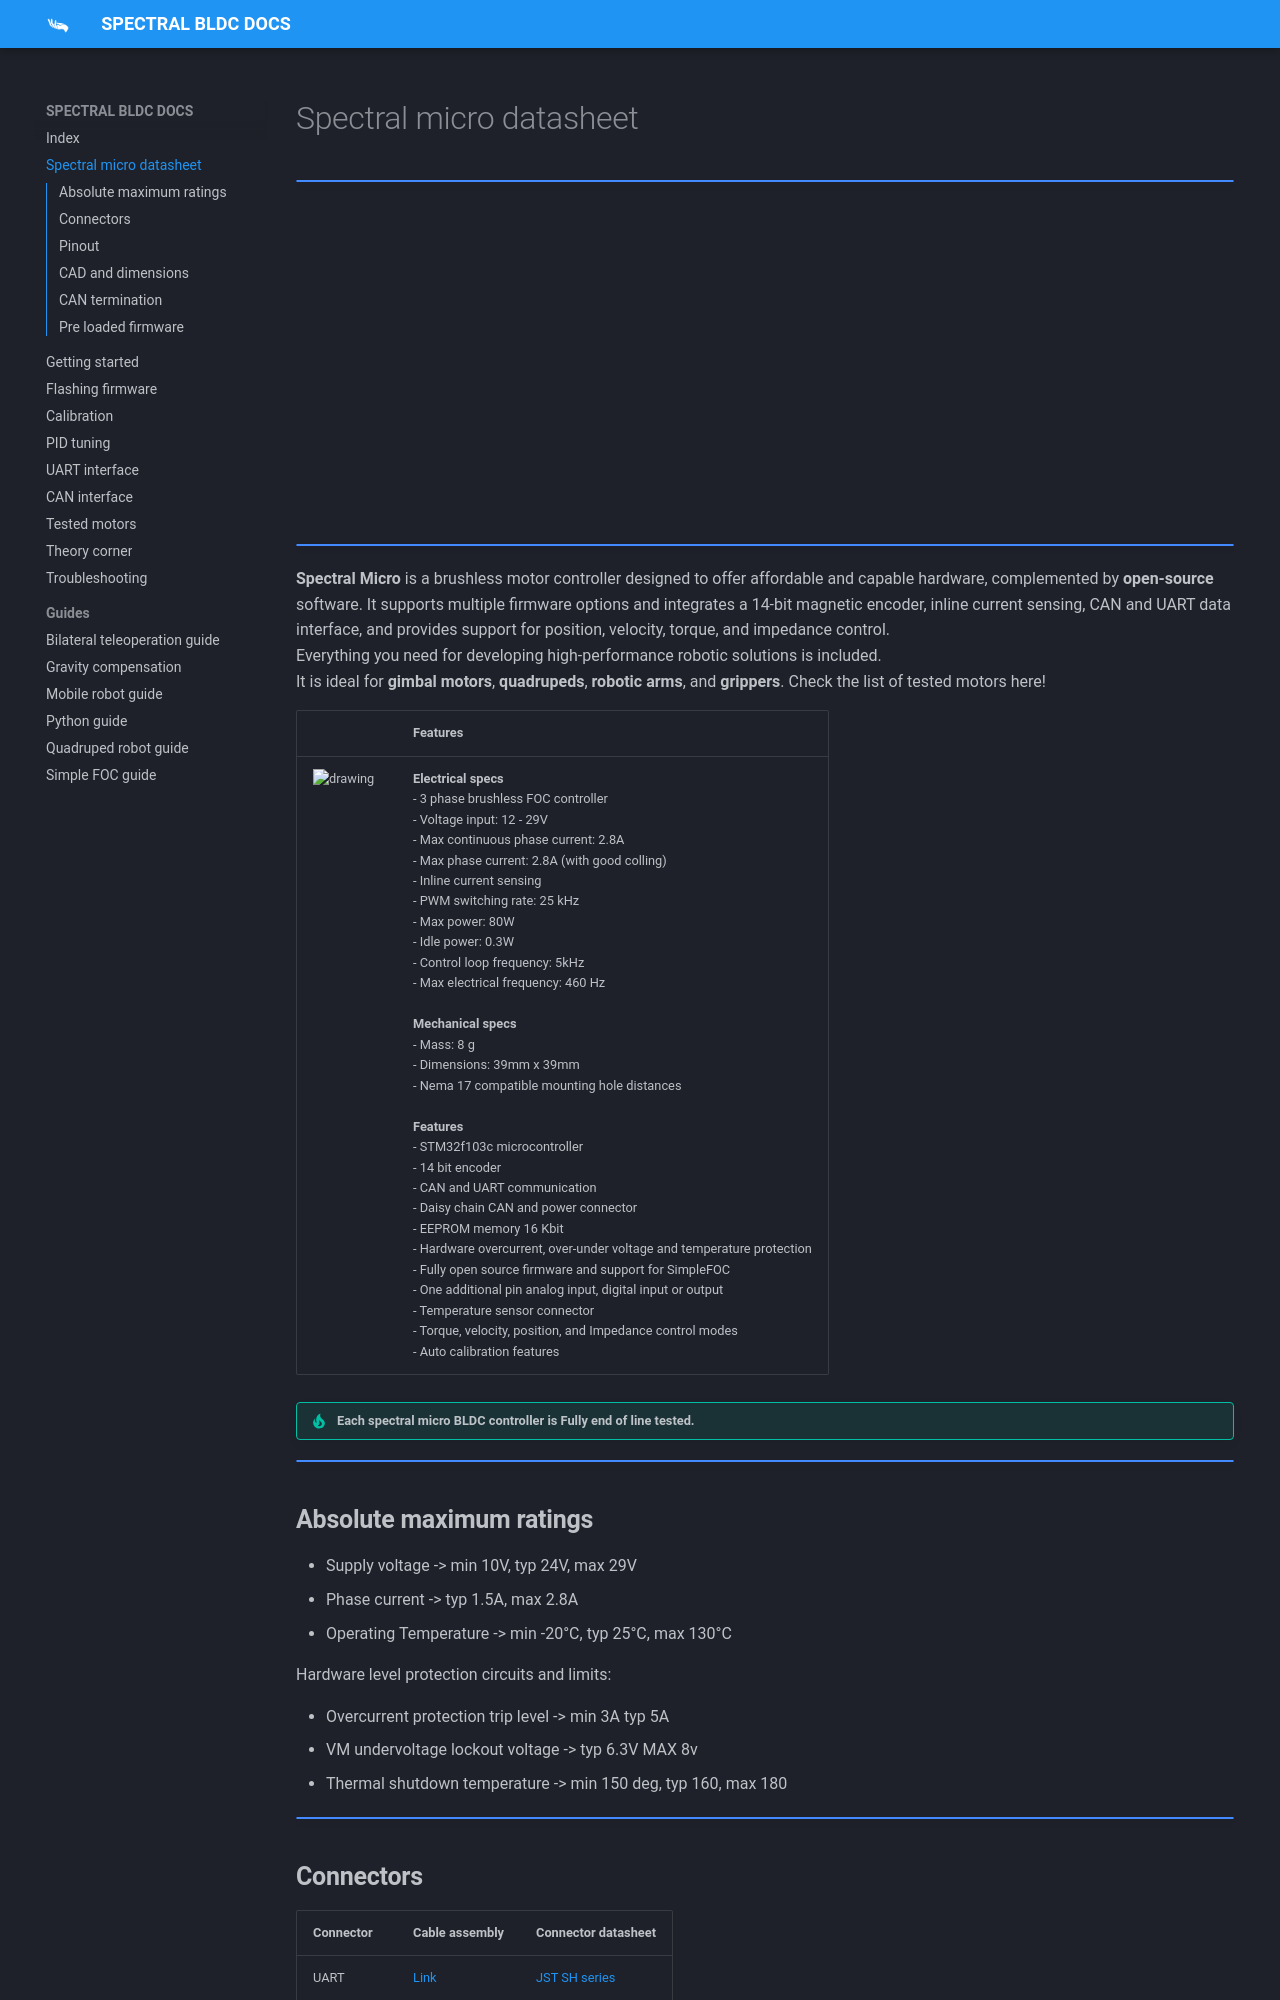

repository: Source-robotics/Spectral-BLDC-docs · page: apage1_specs/index.html · generator: mkdocs

# Spectral micro datasheet

!!! Note annotate "" 

<iframe width="560" height="315" src="https://www.youtube.com/embed/FRhTW86H9zU?si=SiDes9TI78Xi_Qef" title="YouTube video player" frameborder="0" allow="accelerometer; autoplay; clipboard-write; encrypted-media; gyroscope; picture-in-picture; web-share" referrerpolicy="strict-origin-when-cross-origin" allowfullscreen></iframe>

!!! Note annotate "" 
**Spectral Micro** is a brushless motor controller designed to offer affordable and capable hardware, complemented by **open-source** software. It supports multiple firmware options and integrates a 14-bit magnetic encoder, inline current sensing, CAN and UART data interface, and provides support for position, velocity, torque, and impedance control. <br /> Everything you need for developing high-performance robotic solutions is included.  <br />
It is ideal for **gimbal motors**, **quadrupeds**, **robotic arms**, and **grippers**. Check the list of tested motors here!
